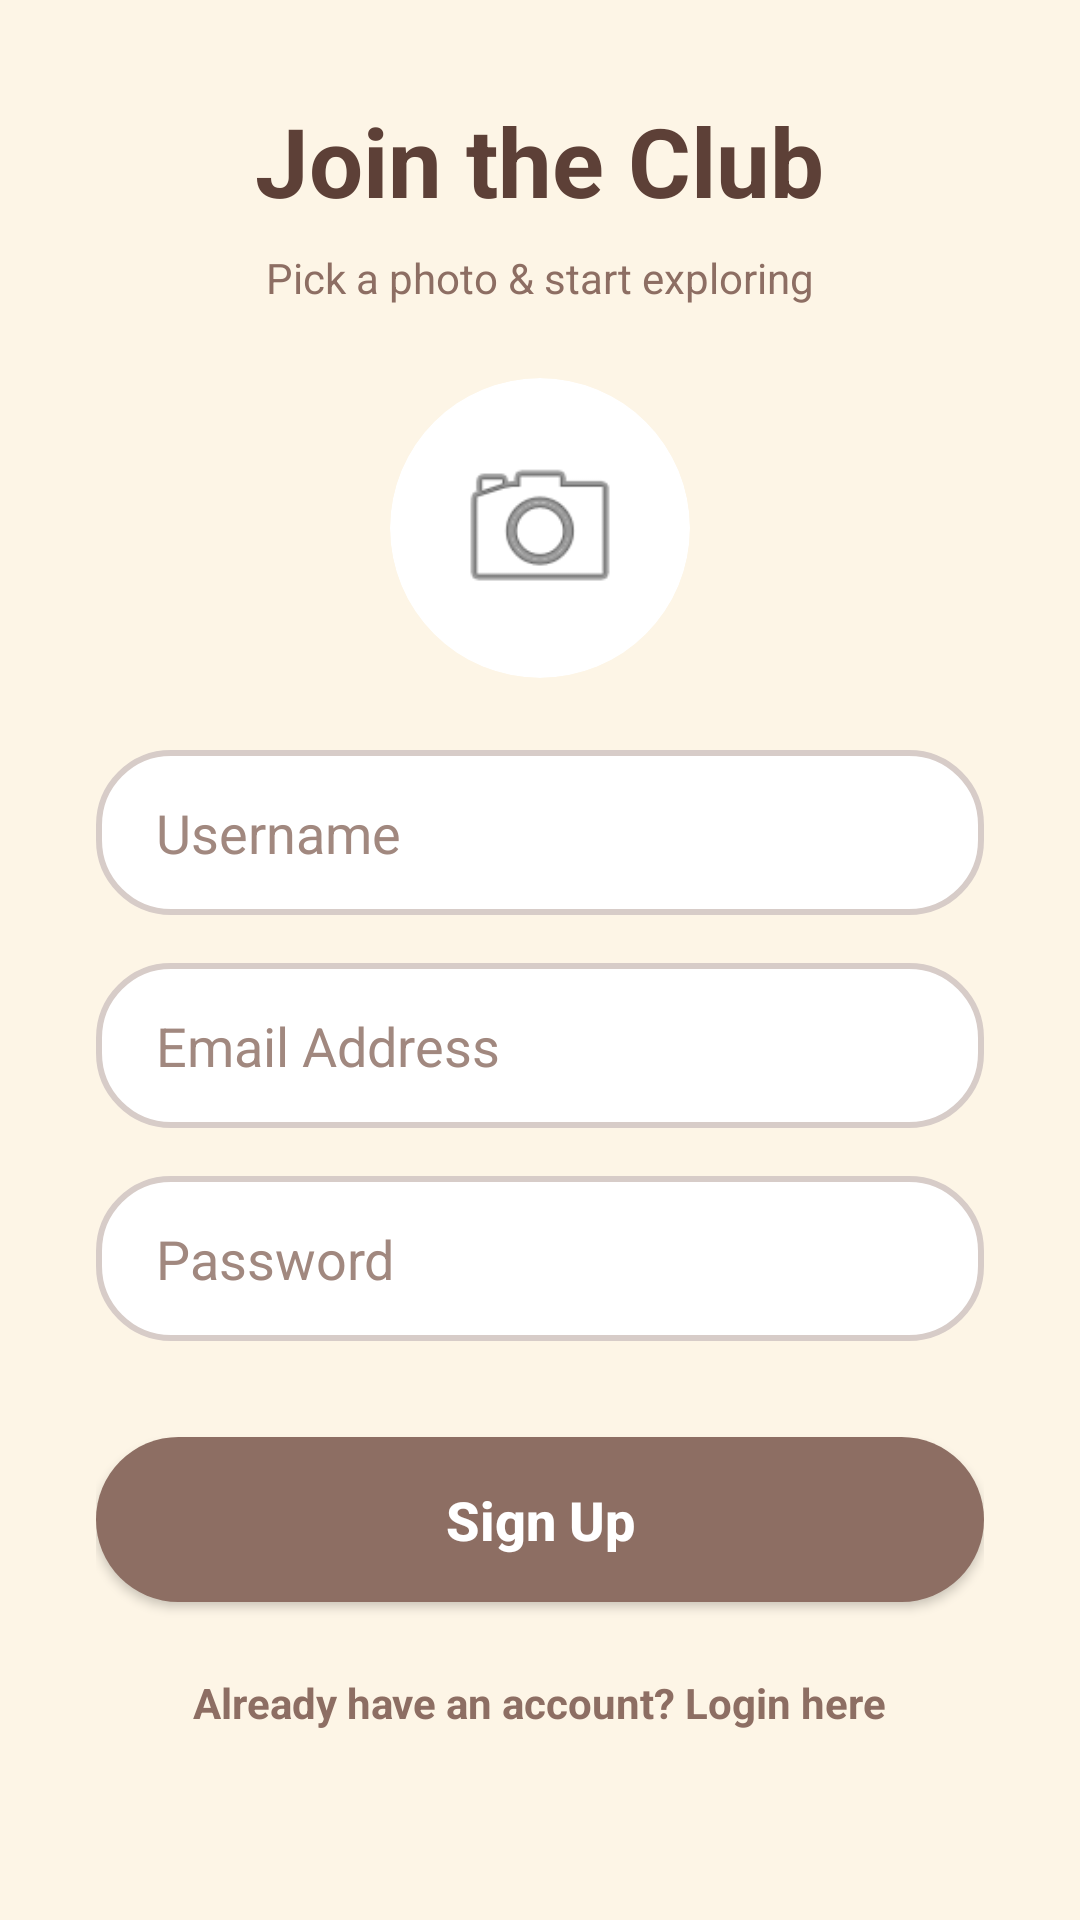

Android layout source for this screen:
<!-- AndroidManifest.xml: application theme Theme.UniBrew -->
<!-- res/layout/activity_register.xml -->
<?xml version="1.0" encoding="utf-8"?>
<LinearLayout xmlns:android="http://schemas.android.com/apk/res/android"
    android:layout_width="match_parent"
    android:layout_height="match_parent"
    android:orientation="vertical"
    android:gravity="center_horizontal"
    android:padding="32dp"
    android:background="@color/cream_background"> <TextView
    android:layout_width="wrap_content"
    android:layout_height="wrap_content"
    android:text="Join the Club"
    android:textSize="32sp"
    android:textStyle="bold"
    android:textColor="@color/coffee_dark"
    android:fontFamily="sans-serif-rounded"
    android:layout_marginBottom="8dp"/>

    <TextView
        android:layout_width="wrap_content"
        android:layout_height="wrap_content"
        android:text="Pick a photo &amp; start exploring"
        android:textColor="#8D6E63"
        android:layout_marginBottom="24dp"/>

    <androidx.cardview.widget.CardView
        android:layout_width="100dp"
        android:layout_height="100dp"
        android:layout_marginBottom="24dp"
        app:cardCornerRadius="50dp"
        app:cardElevation="0dp"
        app:cardBackgroundColor="@color/white"
        xmlns:app="http://schemas.android.com/apk/res-auto">

        <ImageView
            android:id="@+id/ivProfileReg"
            android:layout_width="match_parent"
            android:layout_height="match_parent"
            android:src="@android:drawable/ic_menu_camera"
            android:padding="20dp"
            android:scaleType="centerCrop"/>
    </androidx.cardview.widget.CardView>

    <EditText
        android:id="@+id/etRegUsername"
        android:layout_width="match_parent"
        android:layout_height="55dp"
        android:background="@drawable/bg_rounded_input"
        android:hint="Username"
        android:paddingStart="20dp"
        android:paddingEnd="20dp"
        android:textColor="@color/coffee_dark"
        android:textColorHint="#A1887F"
        android:layout_marginBottom="16dp"/>

    <EditText
        android:id="@+id/etRegEmail"
        android:layout_width="match_parent"
        android:layout_height="55dp"
        android:background="@drawable/bg_rounded_input"
        android:hint="Email Address"
        android:inputType="textEmailAddress"
        android:paddingStart="20dp"
        android:paddingEnd="20dp"
        android:textColor="@color/coffee_dark"
        android:textColorHint="#A1887F"
        android:layout_marginBottom="16dp"/>

    <EditText
        android:id="@+id/etRegPassword"
        android:layout_width="match_parent"
        android:layout_height="55dp"
        android:background="@drawable/bg_rounded_input"
        android:hint="Password"
        android:inputType="textPassword"
        android:paddingStart="20dp"
        android:paddingEnd="20dp"
        android:textColor="@color/coffee_dark"
        android:textColorHint="#A1887F"
        android:layout_marginBottom="32dp"/>

    <androidx.appcompat.widget.AppCompatButton
        android:id="@+id/btnRegister"
        android:layout_width="match_parent"
        android:layout_height="55dp"
        android:background="@drawable/bg_rounded_button"
        android:text="Sign Up"
        android:textColor="@color/white"
        android:textSize="18sp"
        android:textStyle="bold"
        android:textAllCaps="false"/>

    <TextView
        android:id="@+id/tvLoginLink"
        android:layout_width="wrap_content"
        android:layout_height="wrap_content"
        android:text="Already have an account? Login here"
        android:layout_marginTop="24dp"
        android:textColor="@color/coffee_primary"
        android:textStyle="bold"/>

</LinearLayout>
<!-- resources referenced by this layout -->
<resources>
  <color name="coffee_dark">#5D4037</color>
  <color name="coffee_primary">#8D6E63</color>
  <color name="cream_background">#FDF5E6</color>
  <color name="white">#FFFFFF</color>
  <!-- drawable bg_rounded_button (drawable) -->
  <?xml version="1.0" encoding="utf-8"?>
  <shape xmlns:android="http://schemas.android.com/apk/res/android">
      <solid android:color="@color/coffee_primary" />
      <corners android:radius="30dp" /> </shape>
  <!-- drawable bg_rounded_input (drawable) -->
  <?xml version="1.0" encoding="utf-8"?>
  <shape xmlns:android="http://schemas.android.com/apk/res/android">
      <solid android:color="@color/white" /> <corners android:radius="24dp" />      <stroke android:width="2dp" android:color="@color/latte_accent" /> <padding android:left="16dp" android:right="16dp"/>
  </shape>
  <style name="Theme.UniBrew" parent="Theme.MaterialComponents.DayNight.NoActionBar">
          <item name="colorPrimary">@color/coffee_primary</item>
          <item name="colorPrimaryVariant">@color/status_bar</item>
          <item name="colorOnPrimary">@color/white</item>
  
          <item name="colorSecondary">@color/orange_pop</item>
          <item name="colorOnSecondary">@color/black</item>
  
          <item name="android:statusBarColor">@color/status_bar</item>
  
          <item name="popupMenuStyle">@style/CozyPopupMenu</item>
          <item name="android:popupMenuStyle">@style/CozyPopupMenu</item>
      </style>
  <color name="latte_accent">#D7CCC8</color>
  <color name="status_bar">#6D4C41</color>
  <color name="orange_pop">#FFAB91</color>
  <color name="black">#3E2723</color>
  <style name="CozyPopupMenu" parent="Widget.AppCompat.PopupMenu">
          <item name="android:popupBackground">@drawable/bg_rounded_menu</item>
          <item name="android:dropDownVerticalOffset">4dp</item>
          <item name="android:textColor">@color/coffee_dark</item>
      </style>
  <!-- drawable bg_rounded_menu (drawable) -->
  <?xml version="1.0" encoding="utf-8"?>
  <shape xmlns:android="http://schemas.android.com/apk/res/android">
      <solid android:color="@color/cream_background" /> <corners android:radius="16dp" />      <stroke android:width="2dp" android:color="@color/latte_accent" /> <padding android:left="8dp" android:right="8dp" android:top="8dp" android:bottom="8dp"/>
  </shape>
</resources>
